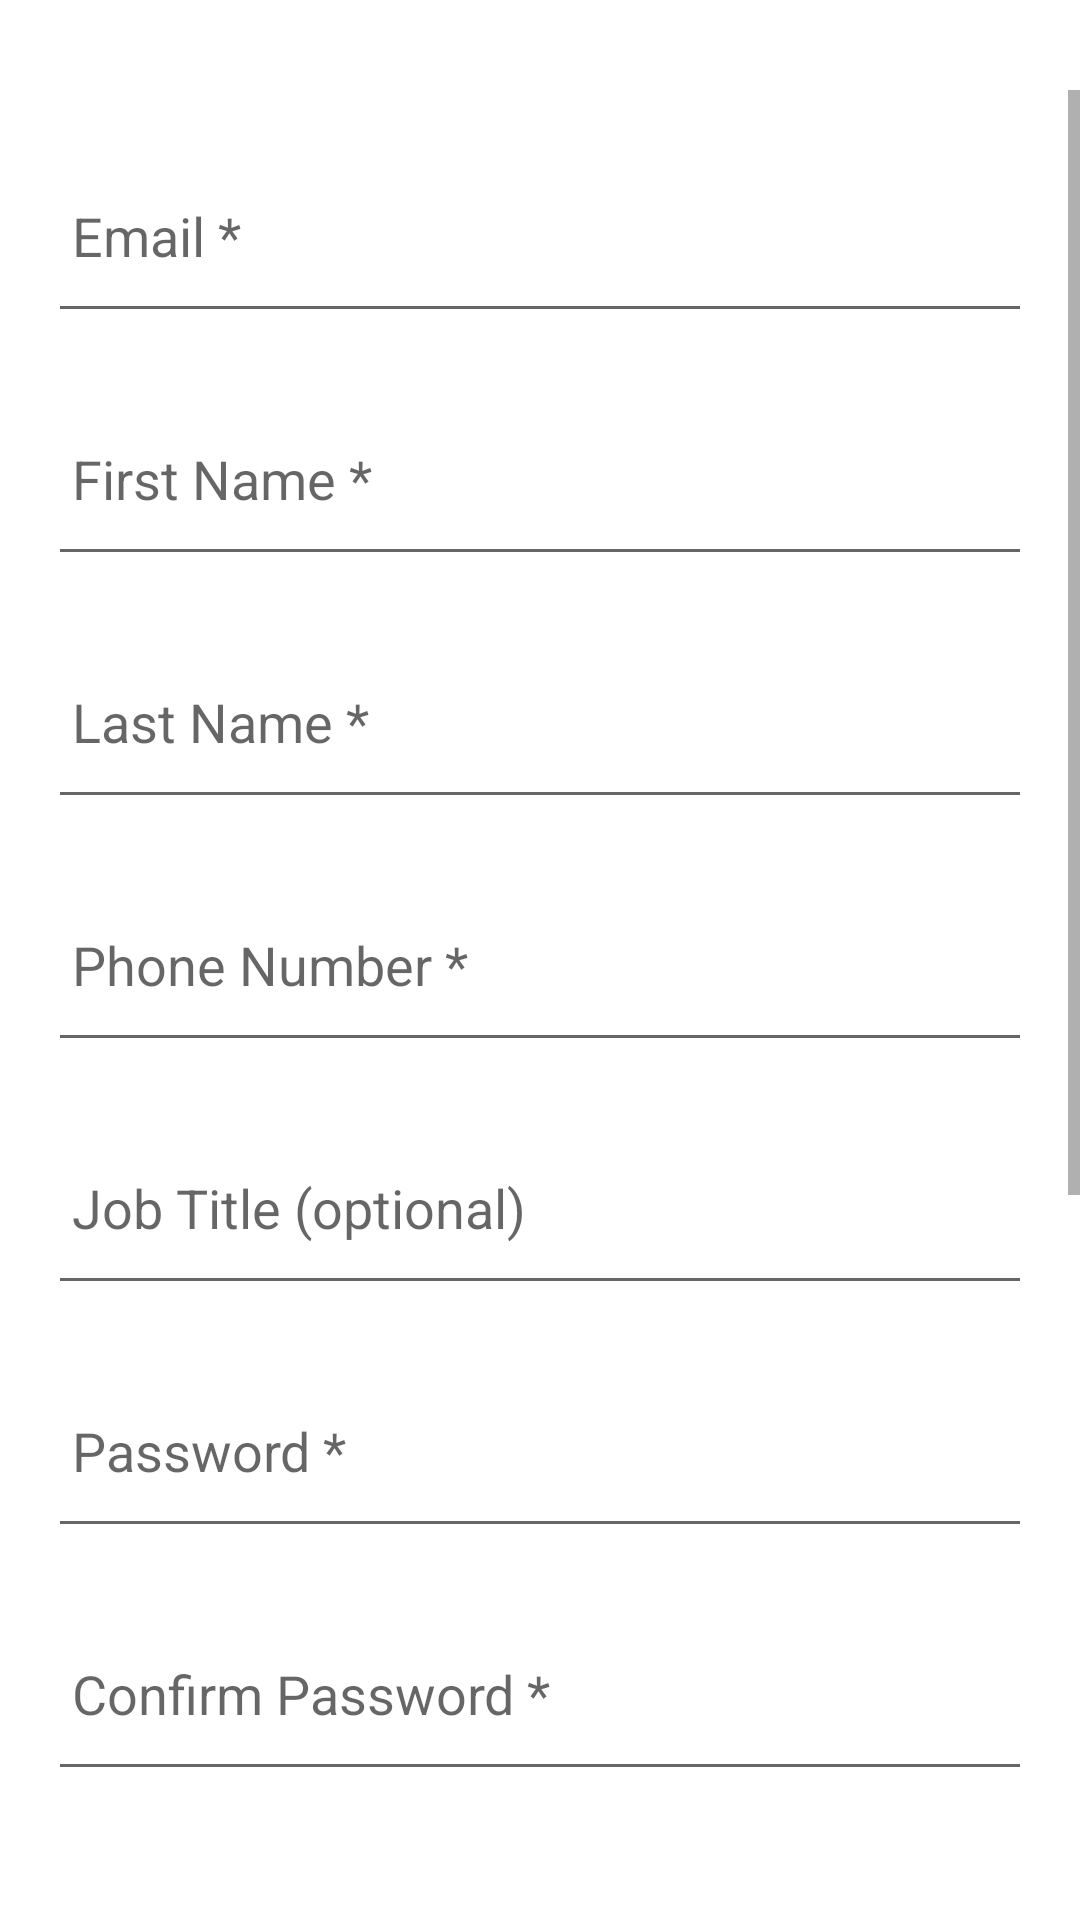

Android layout source for this screen:
<!-- AndroidManifest.xml: application theme Theme.Pro_Hive -->
<!-- res/layout/fragment_register.xml -->
<?xml version="1.0" encoding="utf-8"?>
<ScrollView xmlns:android="http://schemas.android.com/apk/res/android"
    xmlns:app="http://schemas.android.com/apk/res-auto"
    xmlns:tools="http://schemas.android.com/tools"
    android:layout_width="match_parent"
    android:layout_height="match_parent"
    android:paddingTop="30dp"
    android:paddingBottom="30dp">

    <LinearLayout
        android:layout_width="match_parent"
        android:layout_height="match_parent"
        android:orientation="vertical"
        android:padding="16dp">

        <EditText
            android:id="@+id/email_edittext"
            android:layout_width="match_parent"
            android:layout_height="65dp"
            android:layout_marginBottom="16dp"
            android:hint="Email *"
            android:inputType="textEmailAddress"
            android:padding="8dp" />

        <EditText
            android:id="@+id/first_name_edittext"
            android:layout_width="match_parent"
            android:layout_height="65dp"
            android:layout_marginBottom="16dp"
            android:hint="First Name *"
            android:inputType="textPersonName"
            android:padding="8dp" />

        <EditText
            android:id="@+id/last_name_edittext"
            android:layout_width="match_parent"
            android:layout_height="65dp"
            android:layout_marginBottom="16dp"
            android:hint="Last Name *"
            android:inputType="textPersonName"
            android:padding="8dp" />

        <EditText
            android:id="@+id/phone_edittext"
            android:layout_width="match_parent"
            android:layout_height="65dp"
            android:layout_marginBottom="16dp"
            android:hint="Phone Number *"
            android:inputType="phone"
            android:padding="8dp" />

        <EditText
            android:id="@+id/jobTitle_editText"
            android:layout_width="match_parent"
            android:layout_height="65dp"
            android:layout_marginBottom="16dp"
            android:hint="Job Title (optional)"
            android:inputType="text"
            android:padding="8dp" />

        <EditText
            android:id="@+id/password_edittext"
            android:layout_width="match_parent"
            android:layout_height="65dp"
            android:layout_marginBottom="16dp"
            android:hint="Password *"
            android:inputType="textPassword"
            android:padding="8dp" />

        <EditText
            android:id="@+id/confirm_password_edittext"
            android:layout_width="match_parent"
            android:layout_height="65dp"
            android:layout_marginBottom="16dp"
            android:hint="Confirm Password *"
            android:inputType="textPassword"
            android:padding="8dp" />

        <TextView
            android:id="@+id/country_label"
            android:layout_width="wrap_content"
            android:layout_height="wrap_content"
            android:layout_marginBottom="8dp"
            android:text="Country *"
            android:textStyle="bold" />

        <Spinner
            android:id="@+id/country_spinner"
            android:layout_width="match_parent"
            android:layout_height="65dp"
            android:layout_marginBottom="16dp"
            android:entries="@array/country_names"
            android:padding="8dp"
            android:prompt="@string/country_prompt" />

        <TextView
            android:id="@+id/required_field_label"
            android:layout_width="wrap_content"
            android:layout_height="wrap_content"
            android:layout_marginBottom="8dp"
            android:text="Field of interest (optional)"
            android:textStyle="bold" />

        <Spinner
            android:id="@+id/required_field_spinner"
            android:layout_width="match_parent"
            android:layout_height="65dp"
            android:layout_marginBottom="16dp"
            android:entries="@array/interestedFields"
            android:paddingLeft="12dp"
            android:paddingRight="12dp" />

        <CheckBox
            android:id="@+id/vc_checkbox"
            android:layout_width="wrap_content"
            android:layout_height="wrap_content"
            android:layout_marginBottom="16dp"
            android:padding="8dp"
            android:text="Are you a Venture Capitalist?" />

        <Button
            android:id="@+id/submit_button"
            android:layout_width="match_parent"
            android:layout_height="wrap_content"
            android:layout_marginBottom="16dp"
            android:padding="8dp"
            android:text="Submit" />

        <TextView
            android:id="@+id/login_textview"
            android:layout_width="match_parent"
            android:layout_height="wrap_content"
            android:layout_gravity="center"
            android:padding="8dp"
            android:text="Already have an account? Login here"
            android:textAlignment="center"
            android:textColor="@android:color/holo_blue_dark" />
    </LinearLayout>

</ScrollView>
<!-- resources referenced by this layout -->
<resources>
  <array name="country_names">
          <item>Select country</item>
          <item>USA</item>
          <item>Canada</item>
          <item>United Kingdom</item>
          <item>France</item>
          <item>Germany</item>
          <item>Spain</item>
          <item>Italy</item>
          <item>Japan</item>
          <item>Australia</item>
          <item>South Africa</item>
      </array>
  <array name="interestedFields">
          <item>Select field</item>
          <item>Machine Learning</item>
          <item>Crypto</item>
          <item>Cyber Security</item>
          <item>IOT</item>
      </array>
  <string name="country_prompt">Select Country</string>
  <style name="Theme.Pro_Hive" parent="Theme.MaterialComponents.DayNight.DarkActionBar">
          
          <item name="colorPrimary">@color/purple_500</item>
          <item name="colorPrimaryVariant">@color/purple_700</item>
          <item name="colorOnPrimary">@color/white</item>
          
          <item name="colorSecondary">@color/teal_200</item>
          <item name="colorSecondaryVariant">@color/teal_700</item>
          <item name="colorOnSecondary">@color/black</item>
          
          <item name="android:statusBarColor">?attr/colorPrimaryVariant</item>
          
      </style>
  <color name="purple_500">#D9A9A9</color>
  <color name="purple_700">#FF3700B3</color>
  <color name="white">#FFFFFFFF</color>
  <color name="teal_200">#FF03DAC5</color>
  <color name="teal_700">#FF018786</color>
  <color name="black">#FF000000</color>
</resources>
